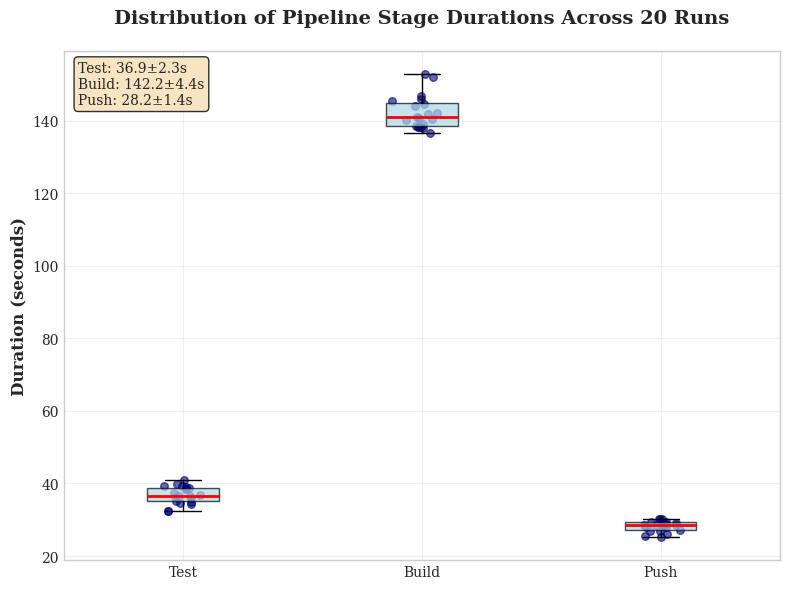

This figure's Python source:
import matplotlib.pyplot as plt
import numpy as np
import pandas as pd

plt.style.use('seaborn-v0_8-whitegrid')
plt.rcParams['font.family'] = 'serif'

# Extended dataset (20 runs for meaningful boxplot)
runs_extended = 20
test_durations_extended = np.random.normal(38, 2, runs_extended)
build_durations_extended = np.random.normal(142, 4, runs_extended)
push_durations_extended = np.random.normal(28, 1.5, runs_extended)

data = [test_durations_extended, build_durations_extended, push_durations_extended]
labels = ['Test', 'Build', 'Push']

fig, ax = plt.subplots(figsize=(8, 6))

# Create boxplot
box_plot = ax.boxplot(data, labels=labels, patch_artist=True, 
                      boxprops=dict(facecolor='lightblue', alpha=0.7),
                      medianprops=dict(color='red', linewidth=2))

# Add individual data points
for i, d in enumerate(data):
    x = np.random.normal(i+1, 0.04, size=len(d))
    ax.scatter(x, d, alpha=0.6, color='navy', s=30)

ax.set_ylabel('Duration (seconds)', fontsize=12, fontweight='bold')
ax.set_title('Distribution of Pipeline Stage Durations Across 20 Runs', 
             fontsize=14, fontweight='bold', pad=20)
ax.grid(True, alpha=0.3)

# Add statistics table
stats_text = (f"Test: {np.mean(test_durations_extended):.1f}±{np.std(test_durations_extended):.1f}s\n"
              f"Build: {np.mean(build_durations_extended):.1f}±{np.std(build_durations_extended):.1f}s\n"
              f"Push: {np.mean(push_durations_extended):.1f}±{np.std(push_durations_extended):.1f}s")

ax.text(0.02, 0.98, stats_text, transform=ax.transAxes, fontsize=10,
        verticalalignment='top', bbox=dict(boxstyle='round', facecolor='wheat', alpha=0.8))

plt.tight_layout()
plt.savefig('pipeline_stage_durations_boxplot.png', dpi=300, bbox_inches='tight')
plt.show()
